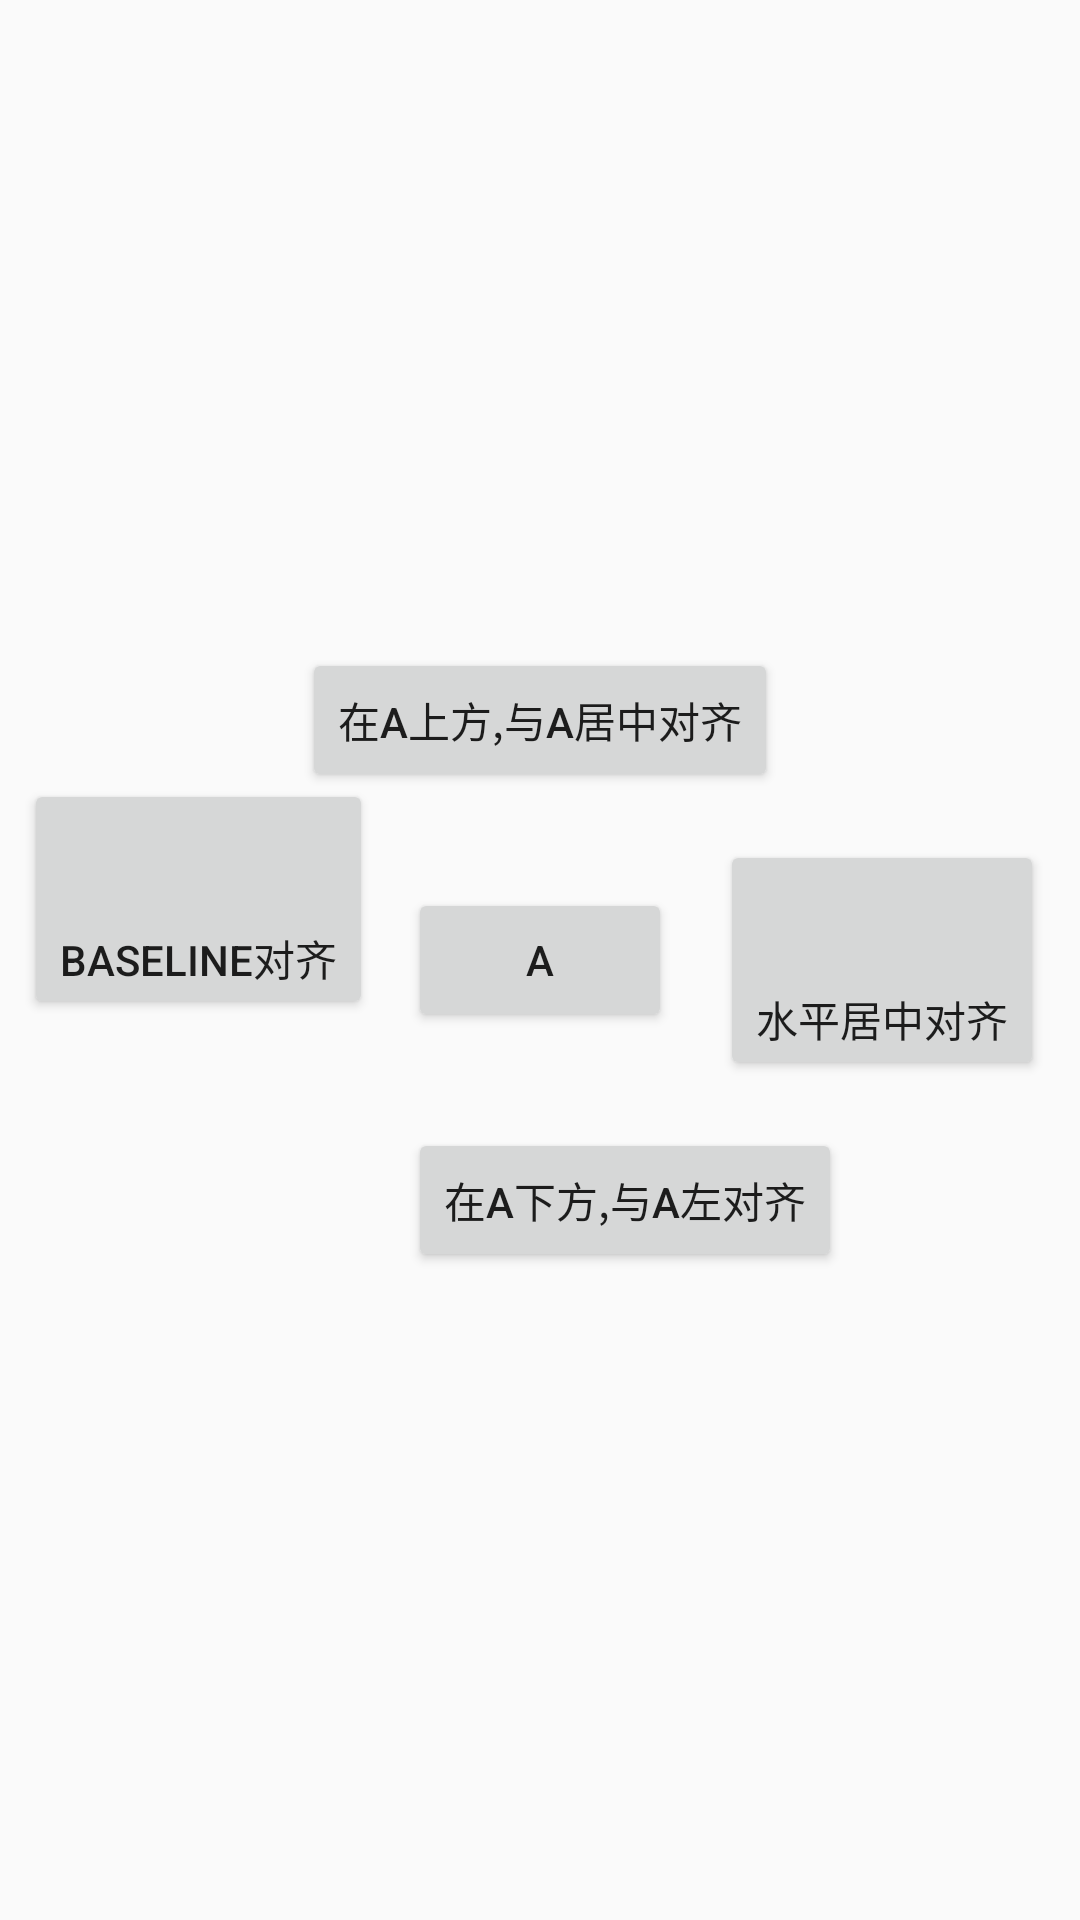

Write the Android layout XML for this screen, with the resource values it uses.
<!-- AndroidManifest.xml: application theme AppTheme -->
<!-- res/layout/activity_constraint_layout.xml -->
<?xml version="1.0" encoding="utf-8"?>
<android.support.constraint.ConstraintLayout xmlns:android="http://schemas.android.com/apk/res/android"
    xmlns:app="http://schemas.android.com/apk/res-auto"
    android:id="@+id/activity_relative_position"
    android:layout_width="match_parent"
    android:layout_height="match_parent">

    <Button
        android:id="@+id/btn_A"
        android:layout_width="wrap_content"
        android:layout_height="wrap_content"
        android:text="A"
        app:layout_constraintBottom_toBottomOf="parent"
        app:layout_constraintLeft_toLeftOf="parent"
        app:layout_constraintRight_toRightOf="parent"
        app:layout_constraintTop_toTopOf="parent" />

    <Button
        android:layout_width="wrap_content"
        android:layout_height="wrap_content"
        android:layout_marginTop="32dp"
        android:text="在A下方,与A左对齐"
        app:layout_constraintLeft_toLeftOf="@id/btn_A"
        app:layout_constraintTop_toBottomOf="@id/btn_A" />

    <Button
        android:layout_width="wrap_content"
        android:layout_height="wrap_content"
        android:layout_marginBottom="32dp"
        android:text="在A上方,与A居中对齐"
        app:layout_constraintBottom_toTopOf="@id/btn_A"
        app:layout_constraintLeft_toLeftOf="@id/btn_A"
        app:layout_constraintRight_toRightOf="@id/btn_A" />

    <Button
        android:layout_width="wrap_content"
        android:layout_height="80dp"
        android:layout_marginLeft="8dp"
        android:gravity="bottom"
        android:text="baseline对齐"
        app:layout_constraintBaseline_toBaselineOf="@id/btn_A"
        app:layout_constraintLeft_toLeftOf="parent" />

    <Button
        android:layout_width="wrap_content"
        android:layout_height="80dp"
        android:layout_marginLeft="16dp"
        android:gravity="bottom"
        android:text="水平居中对齐"
        app:layout_constraintBottom_toBottomOf="@id/btn_A"
        app:layout_constraintLeft_toRightOf="@id/btn_A"
        app:layout_constraintTop_toTopOf="@id/btn_A" />

</android.support.constraint.ConstraintLayout>
<!-- resources referenced by this layout -->
<resources>
  <style name="AppTheme" parent="Theme.AppCompat.Light.DarkActionBar">
          
          <item name="colorPrimary">@color/colorPrimary</item>
          <item name="colorPrimaryDark">@color/colorPrimaryDark</item>
          <item name="colorAccent">@color/colorAccent</item>
      </style>
  <!-- not gathered from this repository: default colours our renderer supplied (Android Studio template values) -->
  <color name="colorPrimary">#FF6200EE</color>
  <color name="colorPrimaryDark">#FF3700B3</color>
  <color name="colorAccent">#FF03DAC5</color>
</resources>
